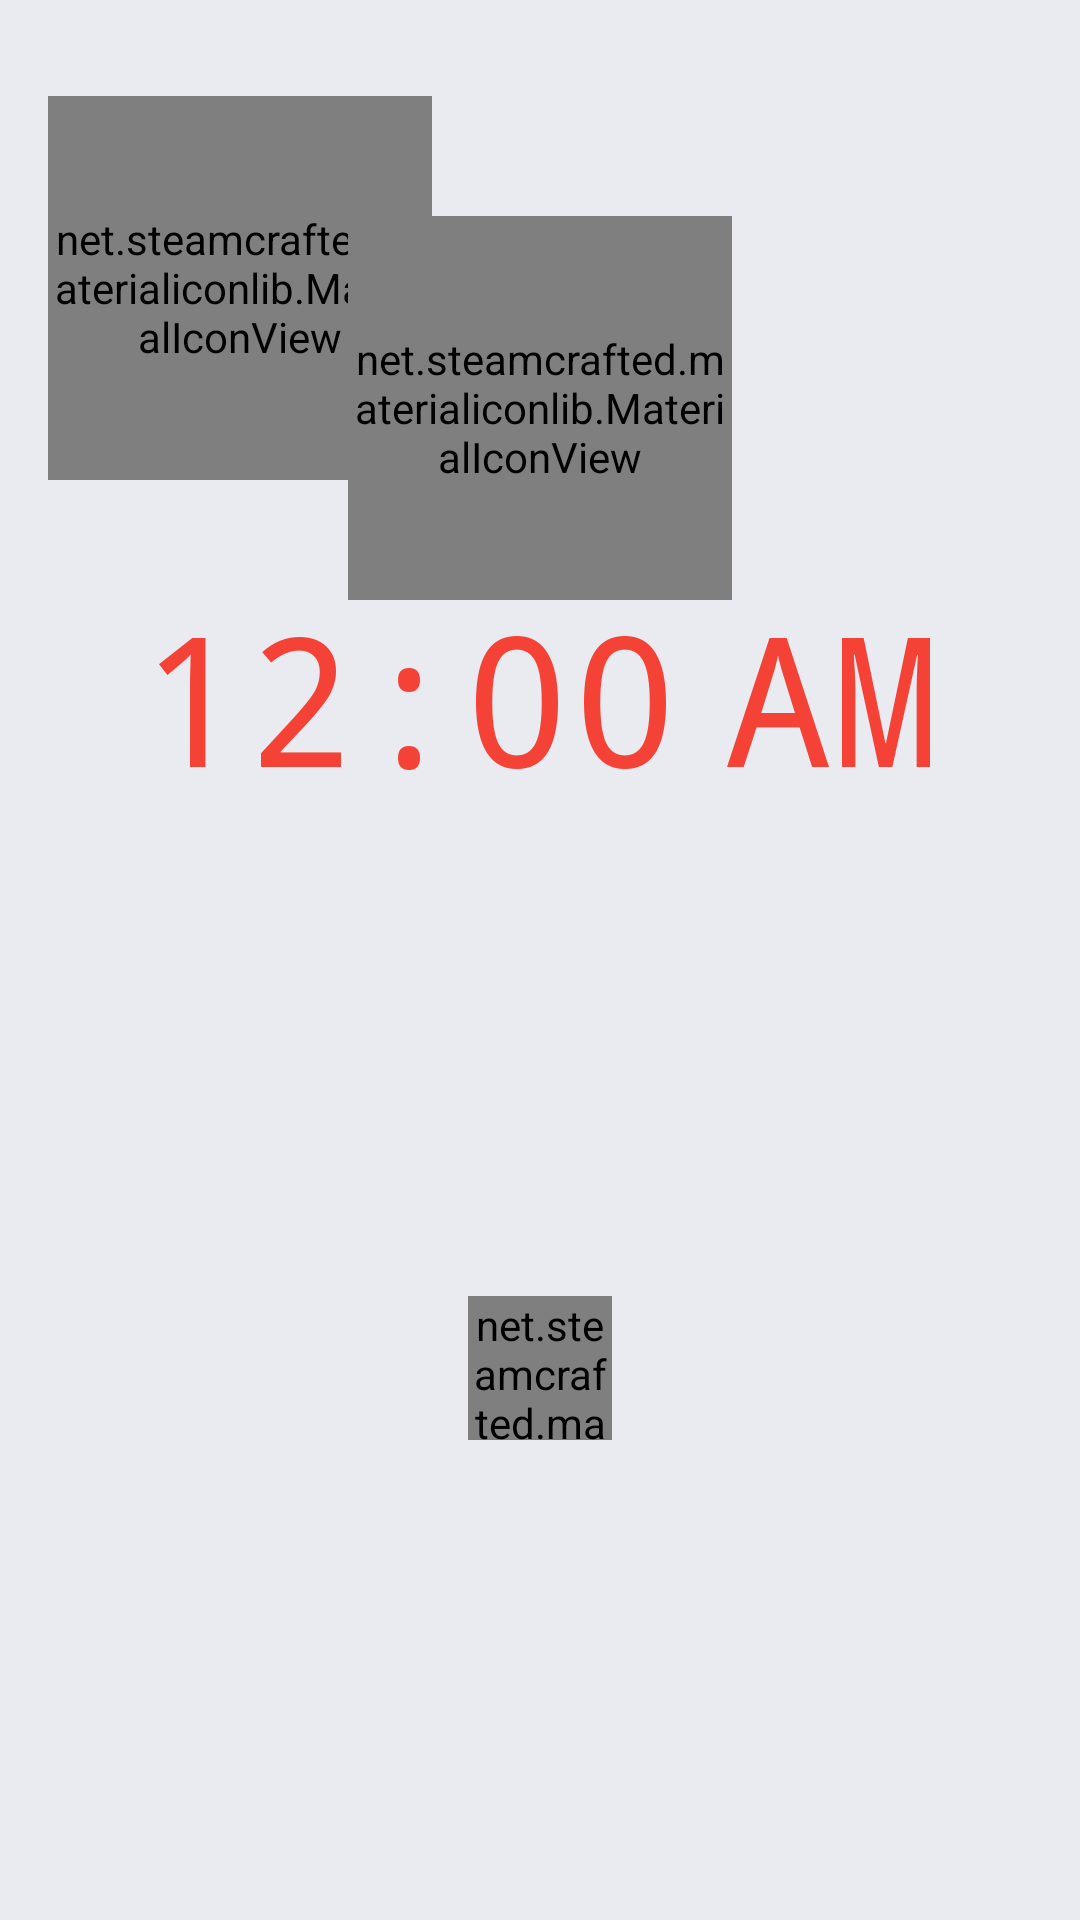

Reconstruct the res/layout file that produces this screen, plus the resources it refers to.
<!-- AndroidManifest.xml: activity theme Theme.AppCompat.NoActionBar -->
<!-- res/layout/activity_boot_alarm.xml -->
<?xml version="1.0" encoding="utf-8"?>
<RelativeLayout xmlns:android="http://schemas.android.com/apk/res/android"
                xmlns:app="http://schemas.android.com/apk/res-auto"
                xmlns:tools="http://schemas.android.com/tools"
                android:layout_width="match_parent"
                android:layout_height="match_parent"
                android:background="@color/colorCustom"
                android:orientation="vertical"
                tools:context="com.golda.recallme.ui.activity.BootAlarmActivity">

    <LinearLayout
        android:id="@+id/ll_weather"
        android:layout_width="match_parent"
        android:layout_height="wrap_content"
        android:orientation="vertical">

        <RelativeLayout
            android:layout_width="match_parent"
            android:layout_height="match_parent">

            <net.steamcrafted.materialiconlib.MaterialIconView
                android:id="@+id/weather_icon"
                android:layout_width="128dp"
                android:layout_height="128dp"
                android:layout_alignParentStart="true"
                android:layout_marginTop="32dp"
                app:materialIcon="weather_lightning_rainy"
                android:layout_marginStart="16dp"
                android:adjustViewBounds="true"
                app:materialIconColor="@color/colorRed_500"/>

            <net.steamcrafted.materialiconlib.MaterialIconView
                android:id="@+id/wifi_icon"
                android:layout_width="128dp"
                android:layout_height="128dp"
                android:layout_centerInParent="true"
                android:adjustViewBounds="true"
                app:materialIcon="wifi"
                app:materialIconColor="@color/colorRed_500"/>

            <TextView
                android:id="@+id/tv_location"
                android:layout_width="wrap_content"
                android:layout_height="wrap_content"
                android:layout_alignParentRight="true"
                android:layout_marginRight="16dp"
                android:layout_marginTop="48dp"
                android:fontFamily="monospace"
                android:textColor="@color/colorWhite"
                android:textSize="20dp"/>

            <TextView
                android:id="@+id/tv_condition"
                android:layout_width="wrap_content"
                android:layout_height="wrap_content"
                android:layout_alignParentRight="true"
                android:layout_marginRight="16dp"
                android:layout_marginTop="78dp"
                android:fontFamily="monospace"
                android:textColor="@color/colorWhite"
                android:textSize="20dp"/>

            <TextView
                android:id="@+id/tv_temp"
                android:layout_width="wrap_content"
                android:layout_height="wrap_content"
                android:layout_alignParentRight="true"
                android:layout_marginRight="16dp"
                android:layout_marginTop="108dp"
                android:fontFamily="monospace"
                android:textColor="@color/colorWhite"
                android:textSize="30dp"/>

            <TextClock
                android:layout_marginTop="32dp"
                android:layout_below="@id/weather_icon"
                android:id="@+id/tv_boot_time"
                android:layout_centerHorizontal="true"
                android:layout_width="wrap_content"
                android:layout_height="wrap_content"
                android:fontFamily="monospace"
                android:textColor="@color/colorRed_500"
                android:textSize="60dp"/>
        </RelativeLayout>
    </LinearLayout>


    <LinearLayout
        android:id="@+id/ll_botton"
        android:layout_width="match_parent"
        android:layout_height="match_parent"
        android:layout_below="@+id/ll_weather"
        android:baselineAligned="false"
        android:gravity="bottom"
        android:orientation="horizontal">

        <RelativeLayout
            android:id="@+id/rl_boot_alarm_off"
            android:layout_width="0dp"
            android:layout_height="match_parent"
            android:layout_weight="1"
            android:background="?android:attr/selectableItemBackgroundBorderless"
            android:clickable="true">

            <net.steamcrafted.materialiconlib.MaterialIconView
                android:layout_width="48dp"
                android:layout_height="48dp"
                android:layout_centerInParent="true"
                android:adjustViewBounds="true"
                android:scaleType="fitXY"
                app:materialIcon="alarm_off"
                app:materialIconColor="@color/colorRed_500"/>

        </RelativeLayout>
    </LinearLayout>
</RelativeLayout>
<!-- resources referenced by this layout -->
<resources>
  <color name="colorCustom">#E9EBF1</color>
  <color name="colorRed_500">#F44336</color>
  <color name="colorWhite">#FFFFFF</color>
</resources>
